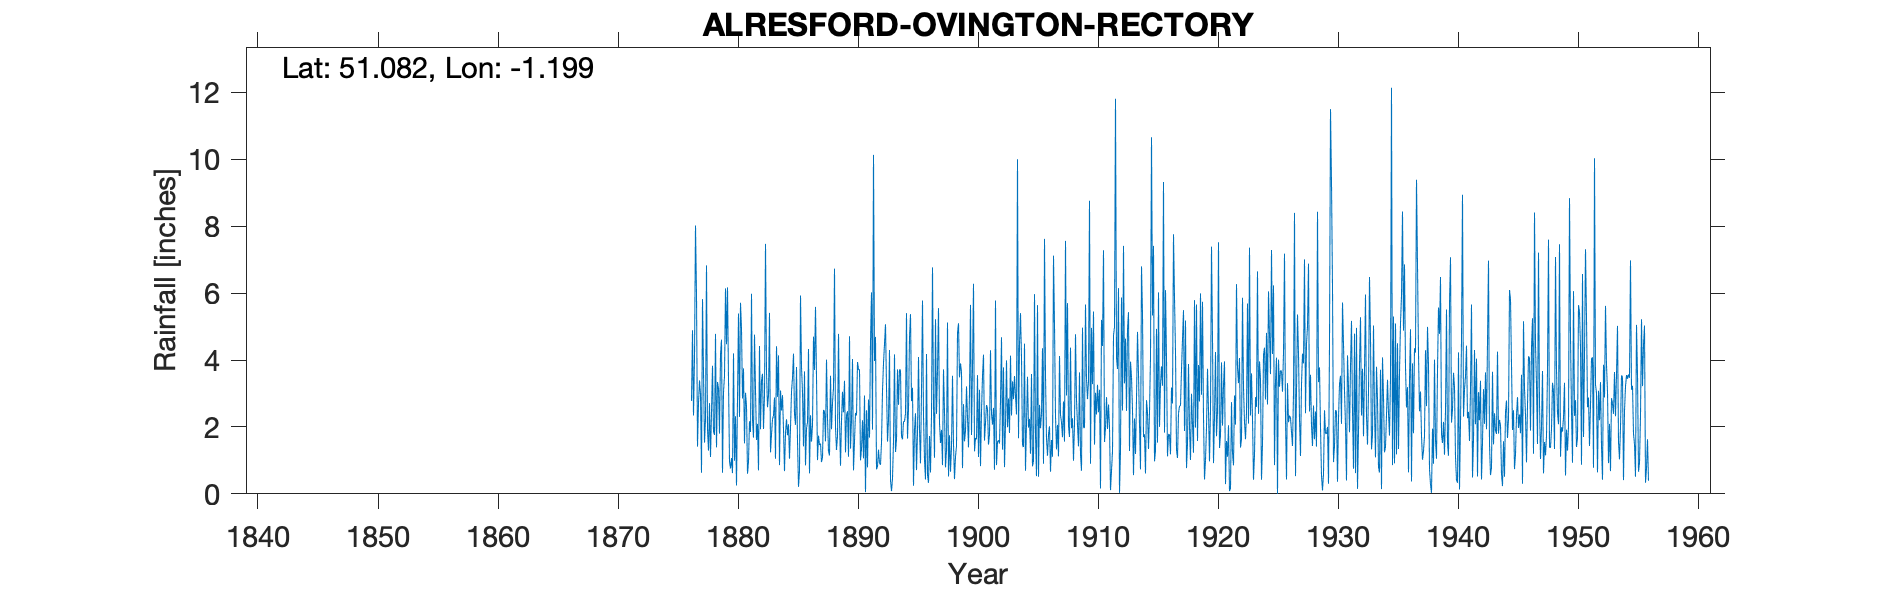

Data behind this chart, as committed beside it:
ALRESFORD OVINGTON RECTORY, , , , , , , , , , , , , , , , , , , , , , , 
Grid ref, SU562317, Long, -1.199, Lat, 51.08, Elevation, 221, ft, , , , , , , , , , , , , , , 
Station no, 724, , , , , , , , , , , , , , , , , , , , , , 
, 1870, 1871, 1872, 1873, 1874, 1875, 1876, 1877, 1878, 1879, 1880, 1881, 1882, 1883, 1884, 1885, 1886, 1887, 1888, 1889, 1890, 1891, 1892
January, , , , , , , , 5.96, 1.29, 4.16, 0.62, 1.51, 1.61, 2.94, 3.09, 3.47, 3.66, 3.5, 1.27, 0.84, 4.03, 2.94, 0.73
February, , , , , , , , 1.41, 2.71, 4.61, 4.2, 3.02, 2.09, 5.41, 2.49, 4.19, 0.85, 1.01, 1.15, 2.19, 0.7, 0.05, 0.83
March, , , , , , , , 2.71, 1.1, 0.63, 0.99, 2.63, 0.7, 1.24, 2.95, 2.39, 1.95, 1.74, 3.53, 3.05, 1.57, 2.5, 1.32
April, , , , , , , , 3.39, 2.42, 3.04, 2.32, 0.6, 4.42, 1.77, 1.93, 2.06, 2.14, 1.46, 1.93, 2.44, 2.42, 0.79, 0.91
May, , , , , , , , 2.98, 3.83, 3.52, 0.25, 0.96, 1.93, 2.23, 0.68, 3.79, 4.33, 1.5, 2.72, 3.38, 2.34, 2.82, 0.87
June, , , , , , , , 0.63, 1.86, 6.14, 2.83, 2.17, 3.38, 2.34, 1.82, 1.58, 0.61, 0.95, 3.17, 1.24, 3.94, 1.68, 1.53
July, , , , , , , , 5.82, 1.76, 4.47, 5.39, 1.85, 3.59, 2.88, 2.23, 0.21, 2.35, 1.09, 6.73, 2.34, 3.72, 4.54, 3.08
August, , , , , , , 2.78, 3.63, 4.78, 6.17, 2.3, 5.98, 1.94, 1.05, 1.75, 0.68, 1.56, 2.51, 1.98, 2.47, 3.71, 6.02, 3.91
September, , , , , , , 4.89, 1.53, 1.39, 3.42, 5.71, 2.22, 2.95, 4.41, 2.08, 5.93, 2.06, 2.46, 1.31, 1.11, 1, 1.92, 4.48
October, , , , , , , 2.34, 2.23, 3.34, 0.96, 4.93, 1.68, 7.47, 2.9, 1.05, 3.8, 4.7, 1.57, 1.73, 4.71, 1.34, 10.13, 5.07
November, , , , , , , 4.08, 6.83, 3.15, 0.76, 2.85, 4.76, 3.64, 4.14, 1.98, 3.04, 3.7, 4.01, 4.78, 1.35, 2.2, 3.97, 3.18
December, , , , , , , 8.02, 1.93, 1.8, 1.07, 3.75, 3.09, 2.59, 0.86, 3.05, 1.42, 5.59, 2.25, 2.25, 2.22, 1.06, 4.69, 1.56
Total, , , , , , , , 39.05, 29.43, 38.95, 36.14, 30.47, 36.31, 32.17, 25.1, 32.56, 33.5, 24.05, 32.55, 27.34, 28.03, 42.05, 27.47
IDR 1875&76 Totals removed as incomplete…, , , , , , , , , , , , , , , , , , , , , , , 
